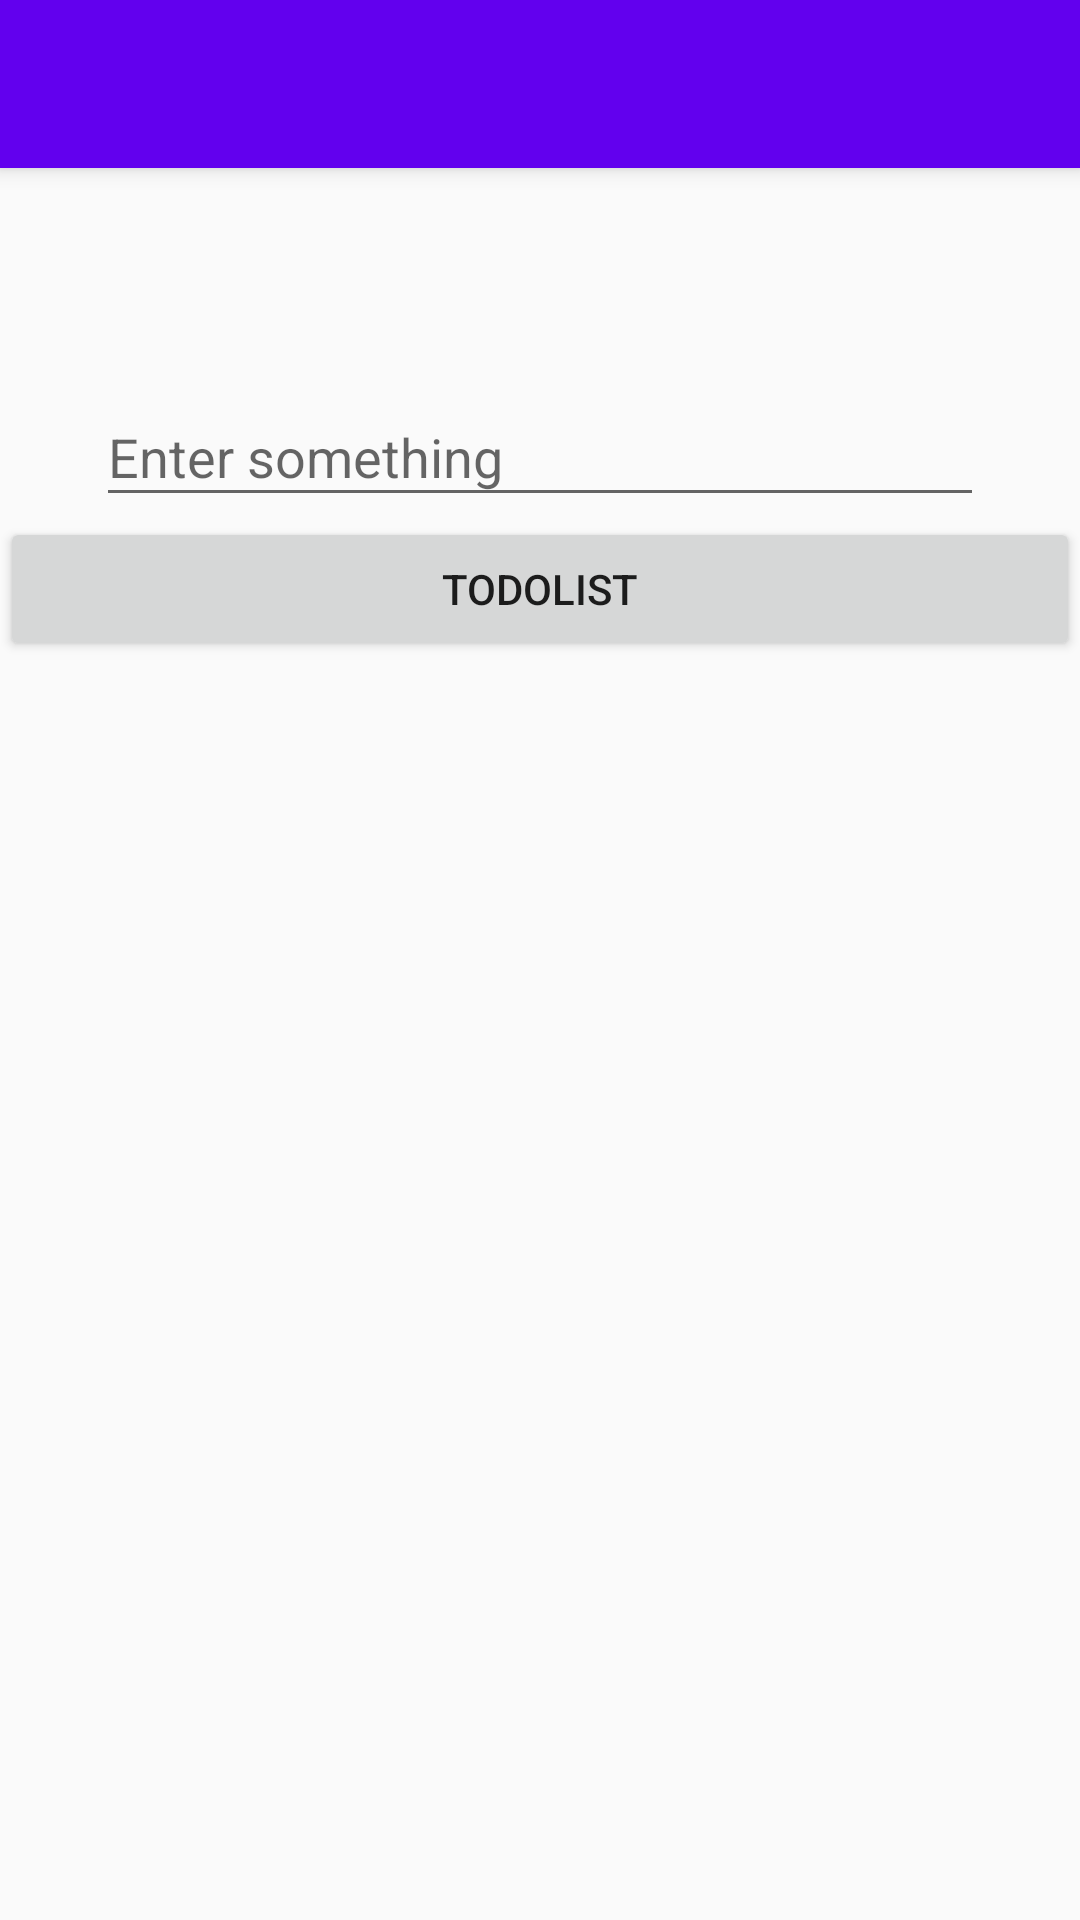

Write the Android layout XML for this screen, with the resource values it uses.
<!-- AndroidManifest.xml: application theme Theme.Todolist -->
<!-- res/layout/activity_text_watcher.xml -->
<?xml version="1.0" encoding="utf-8"?>
<androidx.coordinatorlayout.widget.CoordinatorLayout xmlns:android="http://schemas.android.com/apk/res/android"
    xmlns:app="http://schemas.android.com/apk/res-auto"
    xmlns:tools="http://schemas.android.com/tools"
    android:layout_width="match_parent"
    android:layout_height="match_parent"
    tools:context=".ui.activity.TextWatcherActivity">

    <com.google.android.material.appbar.AppBarLayout
        android:layout_width="match_parent"
        android:layout_height="wrap_content"
        android:theme="@style/Theme.Todolist.AppBarOverlay">

        <androidx.appcompat.widget.Toolbar
            android:id="@+id/toolbar"
            android:layout_width="match_parent"
            android:layout_height="?attr/actionBarSize"
            android:background="?attr/colorPrimary"
            app:popupTheme="@style/Theme.Todolist.PopupOverlay" />

    </com.google.android.material.appbar.AppBarLayout>

    <include layout="@layout/content_text_watcher" />

    <com.google.android.material.floatingactionbutton.FloatingActionButton
        android:id="@+id/fab"
        android:layout_width="wrap_content"
        android:layout_height="wrap_content"
        android:layout_gravity="bottom|end"
        android:layout_margin="@dimen/fab_margin"
        android:visibility="gone"
        app:srcCompat="@android:drawable/ic_dialog_email" />

</androidx.coordinatorlayout.widget.CoordinatorLayout>
<!-- res/layout/content_text_watcher.xml (included above) -->
<?xml version="1.0" encoding="utf-8"?>
<androidx.constraintlayout.widget.ConstraintLayout xmlns:android="http://schemas.android.com/apk/res/android"
    xmlns:app="http://schemas.android.com/apk/res-auto"
    android:layout_width="match_parent"
    android:layout_height="match_parent"
    app:layout_behavior="@string/appbar_scrolling_view_behavior">



    <com.google.android.material.textfield.TextInputLayout
        android:id="@+id/filledTextField"
        android:layout_width="match_parent"
        android:layout_height="wrap_content"
        android:layout_marginStart="32dp"
        android:layout_marginTop="64dp"
        android:layout_marginEnd="32dp"
        android:hint="Enter something"
        app:layout_constraintTop_toTopOf="parent"
        >

        
        <com.google.android.material.textfield.TextInputEditText
            android:id="@+id/edit_text"
            android:layout_width="match_parent"
            android:layout_height="wrap_content"
            android:inputType="number"
            />

    </com.google.android.material.textfield.TextInputLayout>

    <androidx.appcompat.widget.AppCompatButton
        android:id="@+id/btn_check"
        android:layout_width="match_parent"
        android:layout_height="wrap_content"
        android:text="@string/app_name"
        app:layout_constraintTop_toBottomOf="@+id/filledTextField"
        />


</androidx.constraintlayout.widget.ConstraintLayout>
<!-- resources referenced by this layout -->
<resources>
  <dimen name="fab_margin">16dp</dimen>
  <string name="app_name">Todolist</string>
  <style name="Theme.Todolist.AppBarOverlay" parent="ThemeOverlay.AppCompat.Dark.ActionBar" />
  <style name="Theme.Todolist.PopupOverlay" parent="ThemeOverlay.AppCompat.Light" />
  <style name="Theme.Todolist" parent="Theme.MaterialComponents.Light.NoActionBar.Bridge">
          
          <item name="colorPrimary">@color/purple_500</item>
          <item name="colorPrimaryVariant">@color/purple_700</item>
          <item name="colorOnPrimary">@color/white</item>
          
          <item name="colorSecondary">@color/teal_200</item>
          <item name="colorSecondaryVariant">@color/teal_700</item>
          <item name="colorOnSecondary">@color/black</item>
          
          <item name="android:statusBarColor" tools:targetApi="l">?attr/colorPrimaryVariant</item>
          
      </style>
  <color name="purple_500">#FF6200EE</color>
  <color name="purple_700">#FF3700B3</color>
  <color name="white">#FFFFFFFF</color>
  <color name="teal_200">#FF03DAC5</color>
  <color name="teal_700">#FF018786</color>
  <color name="black">#FF000000</color>
</resources>
